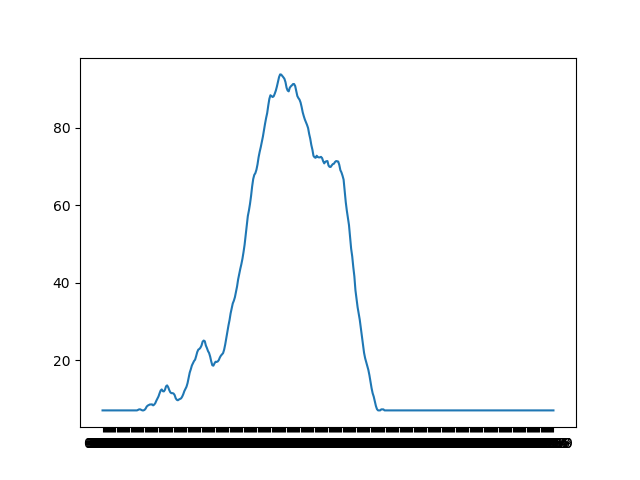

The data file committed next to this chart (first rows):
, 0
06:00, 7.0
06:01, 7.0
06:02, 7.0
06:03, 7.0
06:04, 7.0
06:05, 7.0
06:06, 7.0
06:07, 7.0
06:08, 7.0
06:09, 7.0
06:10, 7.0
06:11, 7.0
06:12, 7.0
06:13, 7.0
06:14, 7.0
06:15, 7.0
06:16, 7.0
06:17, 7.0
06:18, 7.0
06:19, 7.0
06:20, 7.0
06:21, 7.0
06:22, 7.0
06:23, 7.0
06:24, 7.0
06:25, 7.0
06:26, 7.0
06:27, 7.0
06:28, 7.0
06:29, 7.0
06:30, 7.0
06:31, 7.0
06:32, 7.0
06:33, 7.133
06:34, 7.267
06:35, 7.267
06:36, 7.133
06:37, 7.0
06:38, 7.0
06:39, 7.133
06:40, 7.444
06:41, 7.978
06:42, 8.244
06:43, 8.4
06:44, 8.533
06:45, 8.533
06:46, 8.567
06:47, 8.3
06:48, 8.5
06:49, 8.867
06:50, 9.511
06:51, 10.04
06:52, 10.61
06:53, 11.43
06:54, 12.14
06:55, 12.42
06:56, 11.96
06:57, 11.91
06:58, 12.33
06:59, 13.22
... 360 more rows
